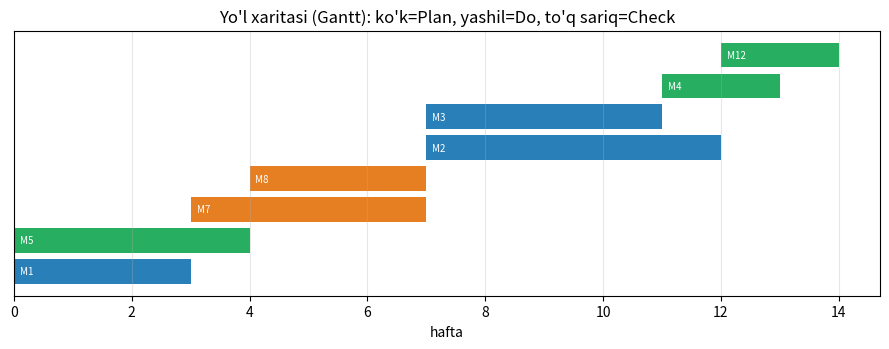

The script that saved this image:
"""MT6 — 7-qadam. Takomillashtirish rejasi: byudjet ostida optimal choralar, bog'liqliklar bilan Gantt va PDCA

13 chora (narx, muddat, qaysi gap va xavflarni yopishi, bog'liqliklar) orasidan 250 mln so'm (shartli) byudjetda eng katta qiymat beradigan to'plam to'liq qidiruv (8192 kombinatsiya) bilan topiladi va ochko'z usul bilan taqqoslanadi. Tanlangan choralar 2 jamoa va bog'liqliklarni hisobga olib haftalarga joylashtiriladi (ro'yxatli rejalashtirish), PDCA bosqichiga ajratiladi; Markdown yo'l xaritasi, vaznli gap va xavf «oldin/keyin», KPI ro'yxati va Gantt diagrammasi chiqadi.

Kutilgan natija: Optimal to'plam qiymati ~94,5, ochko'z usul ~77,5 (bog'liqlik tufayli M2 ni o'tkazib yuboradi); reja ~14 hafta, vaznli gap ~80% yopiladi, R01 va R07 ishtahadan yuqori qoladi.
"""
# 7-qadam. Takomillashtirish rejasi: byudjet ostida choralarni optimal tanlash, bog'liqliklar bilan jadval (Gantt), PDCA
# Kirish: 6-qadamdagi bo'shliqlar (gap) va 1-qadamdagi xavflar — bu yerda qisqa nusxasi berilgan (qadam mustaqil).
import itertools, numpy as np, pandas as pd
import matplotlib.pyplot as plt

GAP = {"A5": (4, 3), "E73": (4, 3), "Q6": (3, 3), "Q8": (3, 3), "R1": (3, 3), "E14": (3, 3), "E17": (3, 3), "A6": (2, 3),
       "A7": (2, 3), "E15": (2, 3), "Q9": (2, 2), "A8": (2, 2), "Q10": (2, 2)}            # id: (gap, vazn)
RISK = {"R01": 12, "R03": 12, "R05": 12, "R07": 15, "R08": 12, "R11": 12, "R10": 9}       # boshlang'ich xavf (L x I)
M = [  # (kod, chora, narx (mln so'm, shartli), hafta, yopadigan gap {id: daraja}, xavf kamayishi {id: ball}, bog'liqlik)
 ("M1", "AI siyosati va AIMS doirasini tasdiqlash", 20, 3, {"Q10": 1}, {}, []),
 ("M2", "ISO/IEC 23894 xavf jarayoni + xavf reyestri vositasi", 45, 5, {"Q6": 3, "R1": 3}, {"R08": 4}, ["M1"]),
 ("M3", "AI ta'sirini baholash (A.5 / FRIA) metodikasi", 40, 4, {"A5": 4, "Q8": 2}, {"R01": 2}, ["M1"]),
 ("M4", "Jiddiy hodisalar va eskalatsiya tartibi", 15, 2, {"E73": 4}, {}, ["M1"]),
 ("M5", "Rad etishda inson tekshiruvi + to'xtatish tugmasi", 35, 4, {"E14": 3}, {"R05": 8, "R11": 4}, []),
 ("M6", "Fairness audit + reweighing konveyerga", 30, 3, {"A7": 1}, {"R01": 6}, ["M2"]),
 ("M7", "Drift monitoringi va qayta o'qitish siyosati", 40, 4, {"Q9": 2, "A6": 1}, {"R03": 6}, []),
 ("M8", "Mustahkamlik/adversarial test to'plami (CI)", 35, 3, {"E15": 2, "A6": 1}, {"R10": 5}, []),
 ("M9", "Ma'lumot kartalari va kelib chiqish (lineage)", 25, 3, {"A7": 1}, {}, []),
 ("M10", "Sifat menejmenti tizimi (QMS) hujjatlari", 60, 6, {"E17": 3, "Q10": 1}, {}, ["M1", "M2"]),
 ("M11", "Differensial maxfiylik / kirishni cheklash", 50, 5, {}, {"R07": 7}, []),
 ("M12", "Foydalanuvchiga tushuntirish xati (SHAP)", 20, 2, {"A8": 2}, {"R11": 2}, ["M8"]),
 ("M13", "Zaxira model va tashqi API SLA", 30, 3, {}, {"R08": 5}, []),
]
BUDGET, TEAM = 250, 2          # mln so'm; bir vaqtda ishlaydigan jamoalar soni

def value(sel):
    """Qiymat = yopilgan gap x vazn (gapdan oshmaydi) + 0.5 x kamaygan xavf ballari."""
    closed = {}
    for code in sel:
        for g, d in M[idx[code]][4].items(): closed[g] = closed.get(g, 0) + d
    v = sum(min(d, GAP[g][0]) * GAP[g][1] for g, d in closed.items())
    red = {}
    for code in sel:
        for r, d in M[idx[code]][5].items(): red[r] = red.get(r, 0) + d
    return v + 0.5 * sum(min(d, RISK[r] - 1) for r, d in red.items())
idx = {m[0]: i for i, m in enumerate(M)}
def feasible(sel):
    s = set(sel)
    return sum(M[idx[c]][2] for c in s) <= BUDGET and all(d in s for c in s for d in M[idx[c]][6])

# ---- 1) To'liq qidiruv (2^13 = 8192 kombinatsiya) — aniq optimum ----
best, bestv = (), -1
for k in range(len(M) + 1):
    for sel in itertools.combinations([m[0] for m in M], k):
        if feasible(sel):
            v = value(sel)
            if v > bestv or (v == bestv and sum(M[idx[c]][2] for c in sel) < sum(M[idx[c]][2] for c in best)): best, bestv = sel, v
# ---- 2) Ochko'z (greedy) usul: qiymat/narx bo'yicha, bog'liqlik va byudjetni hisobga olib ----
greedy, left = [], set(m[0] for m in M)
while True:
    cand = [(value(greedy + [c]) - value(greedy)) / M[idx[c]][2] for c in left if feasible(greedy + [c])]
    opts = [c for c in left if feasible(greedy + [c])]
    if not opts: break
    c = opts[int(np.argmax(cand))]
    if value(greedy + [c]) - value(greedy) <= 0: break
    greedy.append(c); left.remove(c)
cost = lambda s: sum(M[idx[c]][2] for c in s)
print("=== Choralarni tanlash (byudjet {} mln so'm) ===".format(BUDGET))
print(f"Optimal (to'liq qidiruv): {sorted(best, key=lambda c: idx[c])}  qiymat={bestv:.1f}  narx={cost(best)}")
print(f"Ochko'z usul:             {sorted(greedy, key=lambda c: idx[c])}  qiymat={value(greedy):.1f}  narx={cost(greedy)}")
allv = value([m[0] for m in M]); print(f"Hamma choralar (byudjetsiz): qiymat={allv:.1f}  narx={cost([m[0] for m in M])}")

# ---- 3) Jadval: bog'liqliklar + TEAM ta parallel jamoa (ro'yxatli rejalashtirish) ----
sel = sorted(best, key=lambda c: idx[c]); start, end, free = {}, {}, [0] * TEAM
pending = list(sel)
while pending:
    ready = [c for c in pending if all(d in end for d in M[idx[c]][6] if d in sel)]
    c = min(ready, key=lambda c: (max([end[d] for d in M[idx[c]][6] if d in end] + [0]), idx[c]))   # eng erta boshlanadigani
    t_dep = max([end[d] for d in M[idx[c]][6] if d in end] + [0]); j = int(np.argmin(free))
    start[c] = max(free[j], t_dep); end[c] = start[c] + M[idx[c]][3]; free[j] = end[c]; pending.remove(c)
PDCA = lambda c: "Plan" if c in ("M1", "M2", "M3") else ("Check" if c in ("M7", "M8") else "Do")

# ---- 4) Natija: muvofiqlik va xavf "oldin/keyin" ----
closed = {}
for c in sel:
    for g, d in M[idx[c]][4].items(): closed[g] = closed.get(g, 0) + d
gap_before = sum(g * w for g, w in GAP.values()); gap_after = sum(max(0, GAP[g][0] - closed.get(g, 0)) * GAP[g][1] for g in GAP)
red = {}
for c in sel:
    for r, d in M[idx[c]][5].items(): red[r] = red.get(r, 0) + d
risk_after = {r: max(1, v - red.get(r, 0)) for r, v in RISK.items()}
print(f"\n# Takomillashtirish yo'l xaritasi (jami {max(end.values())} hafta, {TEAM} jamoa)")
print("| kod | chora | PDCA | boshlanish (hafta) | tugash | narx |\n|---|---|---|---|---|---|")
for c in sorted(sel, key=lambda c: start[c]):
    print(f"| {c} | {M[idx[c]][1]} | {PDCA(c)} | {start[c]} | {end[c]} | {M[idx[c]][2]} |")
print(f"\nVaznli gap: {gap_before} -> {gap_after} ({1 - gap_after / gap_before:.0%} yopildi)")
print(f"Xavflar yig'indisi: {sum(RISK.values())} -> {sum(risk_after.values())};  ishtahadan (8) yuqori qolganlar: {[r for r, v in risk_after.items() if v > 8] or 'yo`q'}")
print("Kuzatiladigan KPI: ochiq yuqori xavflar soni, DI >= 0.8, drift ogohlantirishiga javob <= 48 soat, audit nomuvofiqliklari soni")
print("Tashlab ketilgan choralar:", [c for c in idx if c not in sel])

fig, ax = plt.subplots(figsize=(9, 3.6)); col = {"Plan": "#2980b9", "Do": "#27ae60", "Check": "#e67e22"}
for i, c in enumerate(sorted(sel, key=lambda c: start[c])):
    ax.barh(i, end[c] - start[c], left=start[c], color=col[PDCA(c)]); ax.text(start[c] + 0.1, i, c, va="center", fontsize=7, color="white")
ax.set_yticks([]); ax.set_xlabel("hafta"); ax.set_title("Yo'l xaritasi (Gantt): ko'k=Plan, yashil=Do, to'q sariq=Check"); ax.grid(axis="x", alpha=.3)
plt.tight_layout()
print("\nIzoh: real rejada narx va muddatlar smeta asosida, qiymat esa xavf egalari bilan kelishilgan holda beriladi;")
print("reja ISO/IEC 42001 10-bandi (uzluksiz takomillashtirish) bo'yicha har chorakda qayta ko'rib chiqiladi.")
